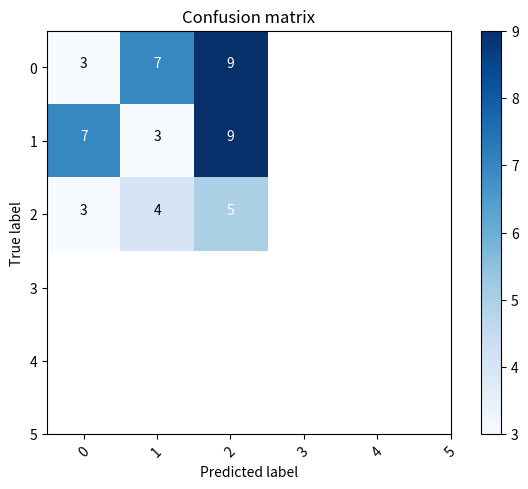

The matplotlib source for this figure:
#!/usr/bin/env
#coding: utf-8


import matplotlib.pyplot as plt
import numpy as np
import itertools


def plot_confusion_matrix(cm, classes,
                          normalize=False,
                          title='Confusion matrix',
                          cmap=plt.cm.Blues):
    """
    This function prints and plots the confusion matrix.
    Normalization can be applied by setting `normalize=True`.
    """
    if normalize:
        cm = cm.astype('float') / cm.sum(axis=1)[:, np.newaxis]
        print("Normalized confusion matrix")
    else:
        print('Confusion matrix, without normalization')

    # print(cm)

    plt.imshow(cm, interpolation='nearest', cmap=cmap)
    plt.title(title)
    plt.colorbar()
    tick_marks = np.arange(len(classes))
    plt.xticks(tick_marks, classes, rotation=45)
    plt.yticks(tick_marks, classes)

    fmt = '.2f' if normalize else 'd'
    thresh = cm.max() / 2.
    for i, j in itertools.product(range(cm.shape[0]), range(cm.shape[1])):
        plt.text(j, i, format(cm[i, j], fmt),
                 horizontalalignment="center",
                 color="white" if cm[i, j] > thresh else "black")

    plt.tight_layout()
    plt.ylabel('True label')
    plt.xlabel('Predicted label')
    plt.show()
    plt.savefig('im.png')


cm = np.array([[3,7,9], [7,3,9],[3,4,5]])
print (cm)
#cm = np.arange(196).reshape(14,14)
classes = range(6)
plot_confusion_matrix(cm, classes)
